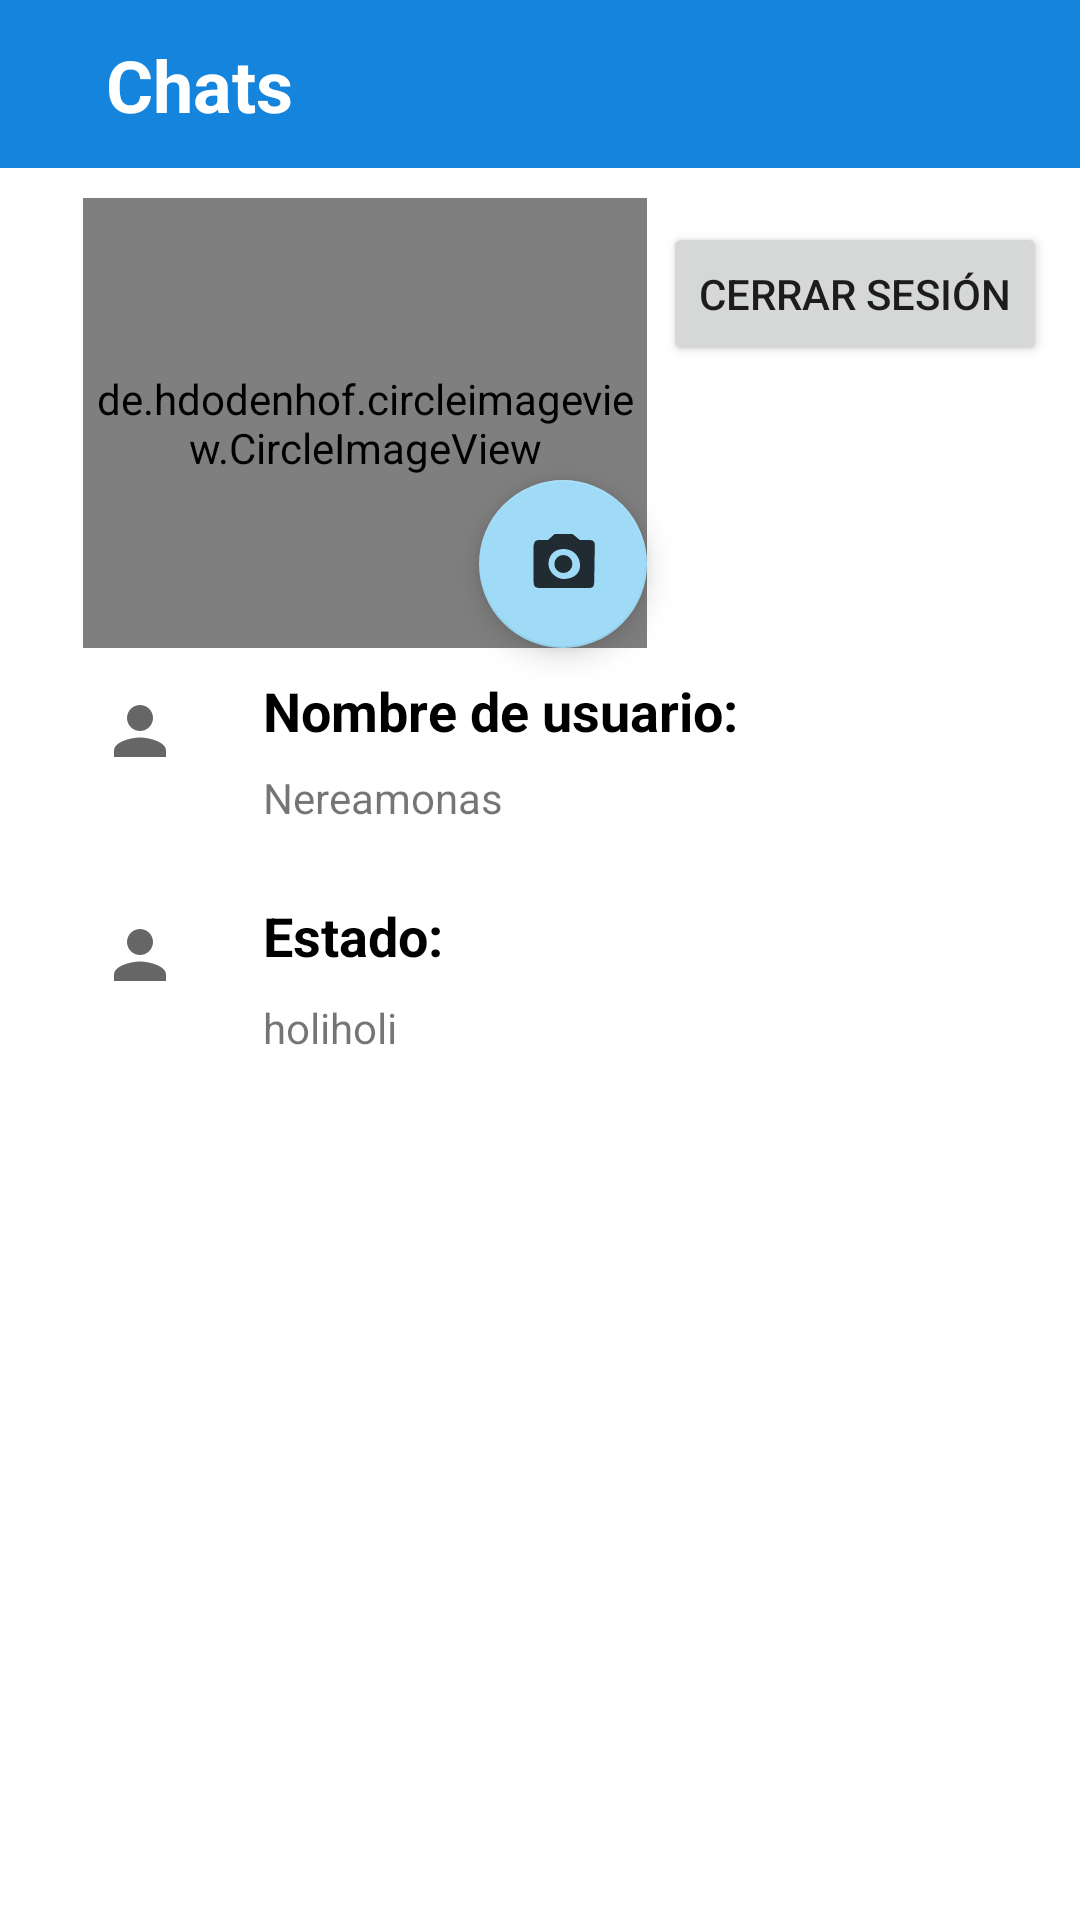

Here is an Android app screen rendered from its layout file. Give the layout XML and the strings, colors and styles it references.
<!-- AndroidManifest.xml: application theme Theme.NereChat -->
<!-- res/layout/fragment_perfil.xml -->
<?xml version="1.0" encoding="utf-8"?>
<androidx.constraintlayout.widget.ConstraintLayout xmlns:android="http://schemas.android.com/apk/res/android"
    xmlns:app="http://schemas.android.com/apk/res-auto"
    xmlns:tools="http://schemas.android.com/tools"
    android:layout_width="match_parent"
    android:layout_height="match_parent"
    tools:context=".ui.perfil.PerfilFragment">

    <include
        android:id="@+id/chat_toolbarPerfil"
        layout="@layout/toolbar_principal"
        android:background="#F7C6FF"></include>

    <de.hdodenhof.circleimageview.CircleImageView
        android:id="@+id/circleImageViewPerfilE"
        android:layout_width="188dp"
        android:layout_height="150dp"
        android:layout_marginTop="10dp"
        android:src="@drawable/icono"
        app:layout_constraintEnd_toEndOf="parent"
        app:layout_constraintHorizontal_bias="0.161"
        app:layout_constraintStart_toStartOf="parent"
        app:layout_constraintTop_toBottomOf="@+id/chat_toolbarPerfil">


    </de.hdodenhof.circleimageview.CircleImageView>

    <Button
        android:id="@+id/buttonLogOut"
        android:layout_width="wrap_content"
        android:layout_height="wrap_content"
        android:text="@string/perfil_cerrarsesion"
        app:layout_constraintBottom_toBottomOf="@+id/circleImageViewPerfilE"
        app:layout_constraintEnd_toEndOf="parent"
        app:layout_constraintHorizontal_bias="0.33"
        app:layout_constraintStart_toEndOf="@+id/circleImageViewPerfilE"
        app:layout_constraintTop_toTopOf="@+id/circleImageViewPerfilE"
        app:layout_constraintVertical_bias="0.077" />

    <com.google.android.material.floatingactionbutton.FloatingActionButton
        android:id="@+id/floatingActionButtonEditFoto"
        android:layout_width="wrap_content"
        android:layout_height="wrap_content"
        android:clickable="true"
        android:src="@drawable/ic_camara"
        app:layout_constraintBottom_toBottomOf="@+id/circleImageViewPerfilE"
        app:layout_constraintEnd_toEndOf="@+id/circleImageViewPerfilE"
        app:layout_constraintHorizontal_bias="1.0"
        app:layout_constraintStart_toStartOf="@+id/circleImageViewPerfilE"
        app:layout_constraintTop_toTopOf="@+id/circleImageViewPerfilE"
        app:layout_constraintVertical_bias="1.0" />

    <TextView
        android:id="@+id/textPerfil_tituloNombreUs"
        android:layout_width="wrap_content"
        android:layout_height="wrap_content"
        android:text="@string/perfil_nombreUsuario"
        android:textColor="#000000"
        android:textSize="18sp"
        android:textStyle="bold"
        app:layout_constraintBottom_toBottomOf="parent"
        app:layout_constraintEnd_toEndOf="parent"
        app:layout_constraintHorizontal_bias="0.434"
        app:layout_constraintStart_toStartOf="parent"
        app:layout_constraintTop_toBottomOf="@+id/circleImageViewPerfilE"
        app:layout_constraintVertical_bias="0.022" />

    <TextView
        android:id="@+id/textPerfil_Estado"
        android:layout_width="202dp"
        android:layout_height="55dp"
        android:text="holiholi"
        android:textAlignment="textStart"
        android:textSize="14sp"
        app:layout_constraintBottom_toBottomOf="parent"
        app:layout_constraintEnd_toEndOf="parent"
        app:layout_constraintHorizontal_bias="0.0"
        app:layout_constraintStart_toStartOf="@+id/textPerfil_tituloEstado"
        app:layout_constraintTop_toBottomOf="@+id/textPerfil_tituloEstado"
        app:layout_constraintVertical_bias="0.032" />

    <TextView
        android:id="@+id/textPerfil_tituloEstado"
        android:layout_width="66dp"
        android:layout_height="25dp"
        android:text="@string/perfil_Estado"
        android:textColor="#000000"
        android:textSize="18sp"
        android:textStyle="bold"
        app:layout_constraintBottom_toBottomOf="parent"
        app:layout_constraintEnd_toEndOf="parent"
        app:layout_constraintHorizontal_bias="0.0"
        app:layout_constraintStart_toStartOf="@+id/textPerfil_NombreUs"
        app:layout_constraintTop_toBottomOf="@+id/textPerfil_NombreUs"
        app:layout_constraintVertical_bias="0.06" />

    <ImageView
        android:id="@+id/imageViewUsuarioEdit"
        android:layout_width="26dp"
        android:layout_height="27dp"
        app:layout_constraintBottom_toBottomOf="parent"
        app:layout_constraintEnd_toEndOf="parent"
        app:layout_constraintHorizontal_bias="0.529"
        app:layout_constraintStart_toEndOf="@+id/textPerfil_tituloNombreUs"
        app:layout_constraintTop_toBottomOf="@+id/circleImageViewPerfilE"
        app:layout_constraintVertical_bias="0.023"
        app:srcCompat="@drawable/ic_editar"></ImageView>

    <ImageView
        android:id="@+id/imageViewUsuario"
        android:layout_width="26dp"
        android:layout_height="27dp"
        app:layout_constraintBottom_toBottomOf="parent"
        app:layout_constraintEnd_toStartOf="@+id/textPerfil_tituloNombreUs"
        app:layout_constraintHorizontal_bias="0.547"
        app:layout_constraintStart_toStartOf="parent"
        app:layout_constraintTop_toBottomOf="@+id/circleImageViewPerfilE"
        app:layout_constraintVertical_bias="0.035"
        app:srcCompat="@drawable/ic_perfil"></ImageView>

    <ImageView
        android:id="@+id/imageViewEstadoEdit"
        android:layout_width="26dp"
        android:layout_height="27dp"
        app:layout_constraintBottom_toBottomOf="parent"
        app:layout_constraintEnd_toEndOf="parent"
        app:layout_constraintHorizontal_bias="0.508"
        app:layout_constraintStart_toEndOf="@+id/textPerfil_NombreUs"
        app:layout_constraintTop_toBottomOf="@+id/textPerfil_NombreUs"
        app:layout_constraintVertical_bias="0.06"
        app:srcCompat="@drawable/ic_editar"></ImageView>

    <TextView
        android:id="@+id/textPerfil_NombreUs"
        android:layout_width="163dp"
        android:layout_height="23dp"
        android:text="Nereamonas"
        android:textAlignment="viewStart"
        android:textSize="14sp"
        app:layout_constraintBottom_toBottomOf="parent"
        app:layout_constraintEnd_toEndOf="parent"
        app:layout_constraintHorizontal_bias="0.0"
        app:layout_constraintStart_toStartOf="@+id/textPerfil_tituloNombreUs"
        app:layout_constraintTop_toBottomOf="@+id/textPerfil_tituloNombreUs"
        app:layout_constraintVertical_bias="0.02" />

    <ImageView
        android:id="@+id/imageViewEstado"
        android:layout_width="26dp"
        android:layout_height="27dp"
        app:layout_constraintBottom_toBottomOf="parent"
        app:layout_constraintEnd_toStartOf="@+id/textPerfil_tituloEstado"
        app:layout_constraintHorizontal_bias="0.547"
        app:layout_constraintStart_toStartOf="parent"
        app:layout_constraintTop_toBottomOf="@+id/textPerfil_NombreUs"
        app:layout_constraintVertical_bias="0.076"
        app:srcCompat="@drawable/ic_perfil"></ImageView>


    <androidx.recyclerview.widget.RecyclerView
        android:id="@+id/recyclerMisFotos"
        android:layout_width="match_parent"
        android:layout_height="0dp"
        app:layout_constraintBottom_toBottomOf="parent"
        app:layout_constraintEnd_toEndOf="@+id/textPerfilOtroUs_Estado"
        app:layout_constraintHorizontal_bias="0.888"
        app:layout_constraintStart_toStartOf="@+id/circleImageViewPerfilOtroUsE"
        app:layout_constraintTop_toBottomOf="@+id/textPerfil_Estado" />



</androidx.constraintlayout.widget.ConstraintLayout>
<!-- res/layout/toolbar_principal.xml (included above) -->
<?xml version="1.0" encoding="utf-8"?>
<androidx.appcompat.widget.Toolbar xmlns:android="http://schemas.android.com/apk/res/android"
    xmlns:app="http://schemas.android.com/apk/res-auto"
    xmlns:tools="http://schemas.android.com/tools"
    android:layout_width="match_parent"
    android:layout_height="?attr/actionBarSize"
    android:background="@color/azul_medioOscuro">

    <androidx.constraintlayout.widget.ConstraintLayout
        android:id="@+id/toolbatPrincipalLayout"
        android:layout_width="match_parent"
        android:layout_height="match_parent"
        android:background="@color/azul_medioOscuro">

        <TextView
            android:id="@+id/toolbarPrincipalTitulo"
            android:layout_width="wrap_content"
            android:layout_height="wrap_content"
            android:text="Chats"
            android:textColor="#FFFFFF"
            android:textSize="24sp"
            android:textStyle="bold"
            app:layout_constraintBottom_toBottomOf="parent"
            app:layout_constraintEnd_toEndOf="parent"
            app:layout_constraintHorizontal_bias="0.069"
            app:layout_constraintStart_toStartOf="parent"
            app:layout_constraintTop_toTopOf="parent" />


        <ImageView
            android:id="@+id/imageViewToolbarPrincipalAjustes"
            android:layout_width="37dp"
            android:layout_height="37dp"
            android:layout_marginEnd="3dp"
            app:layout_constraintBottom_toBottomOf="parent"
            app:layout_constraintEnd_toEndOf="parent"
            app:layout_constraintTop_toTopOf="parent"
            app:srcCompat="@drawable/ic_ajustes" />

    </androidx.constraintlayout.widget.ConstraintLayout>
</androidx.appcompat.widget.Toolbar>
<!-- resources referenced by this layout -->
<resources>
  <color name="azul_medioOscuro">#1584DC</color>
  <!-- drawable ic_camara: png bitmap (drawable-hdpi, 338 bytes) -->
  <!-- drawable ic_perfil (drawable-anydpi) -->
  <vector xmlns:android="http://schemas.android.com/apk/res/android"
      android:width="24dp"
      android:height="24dp"
      android:viewportWidth="24"
      android:viewportHeight="24"
      android:tint="#404040"
      android:alpha="0.8">
    <path
        android:fillColor="@android:color/white"
        android:pathData="M12,12c2.21,0 4,-1.79 4,-4s-1.79,-4 -4,-4 -4,1.79 -4,4 1.79,4 4,4zM12,14c-2.67,0 -8,1.34 -8,4v2h16v-2c0,-2.66 -5.33,-4 -8,-4z"/>
  </vector>
  <string name="perfil_Estado">Estado:</string>
  <string name="perfil_cerrarsesion">Cerrar sesión</string>
  <string name="perfil_nombreUsuario">Nombre de usuario:</string>
  <style name="Theme.NereChat" parent="Theme.MaterialComponents.DayNight.DarkActionBar">
          
          <item name="colorPrimary">@color/azul_medioOscuro</item>
          <item name="colorPrimaryVariant">#3747A6</item>
          <item name="colorOnPrimary">@color/white</item>
          
          <item name="colorSecondary">#9FDBF6</item>
          <item name="colorSecondaryVariant">@color/azul_medio</item>
          <item name="colorOnSecondary">@color/black</item>
          
          
          <item name="android:statusBarColor" tools:targetApi="l">?attr/colorPrimaryVariant</item>
          
      </style>
  <color name="white">#FFFFFFFF</color>
  <color name="azul_medio">#7AD6FF</color>
  <color name="black">#FF000000</color>
</resources>
